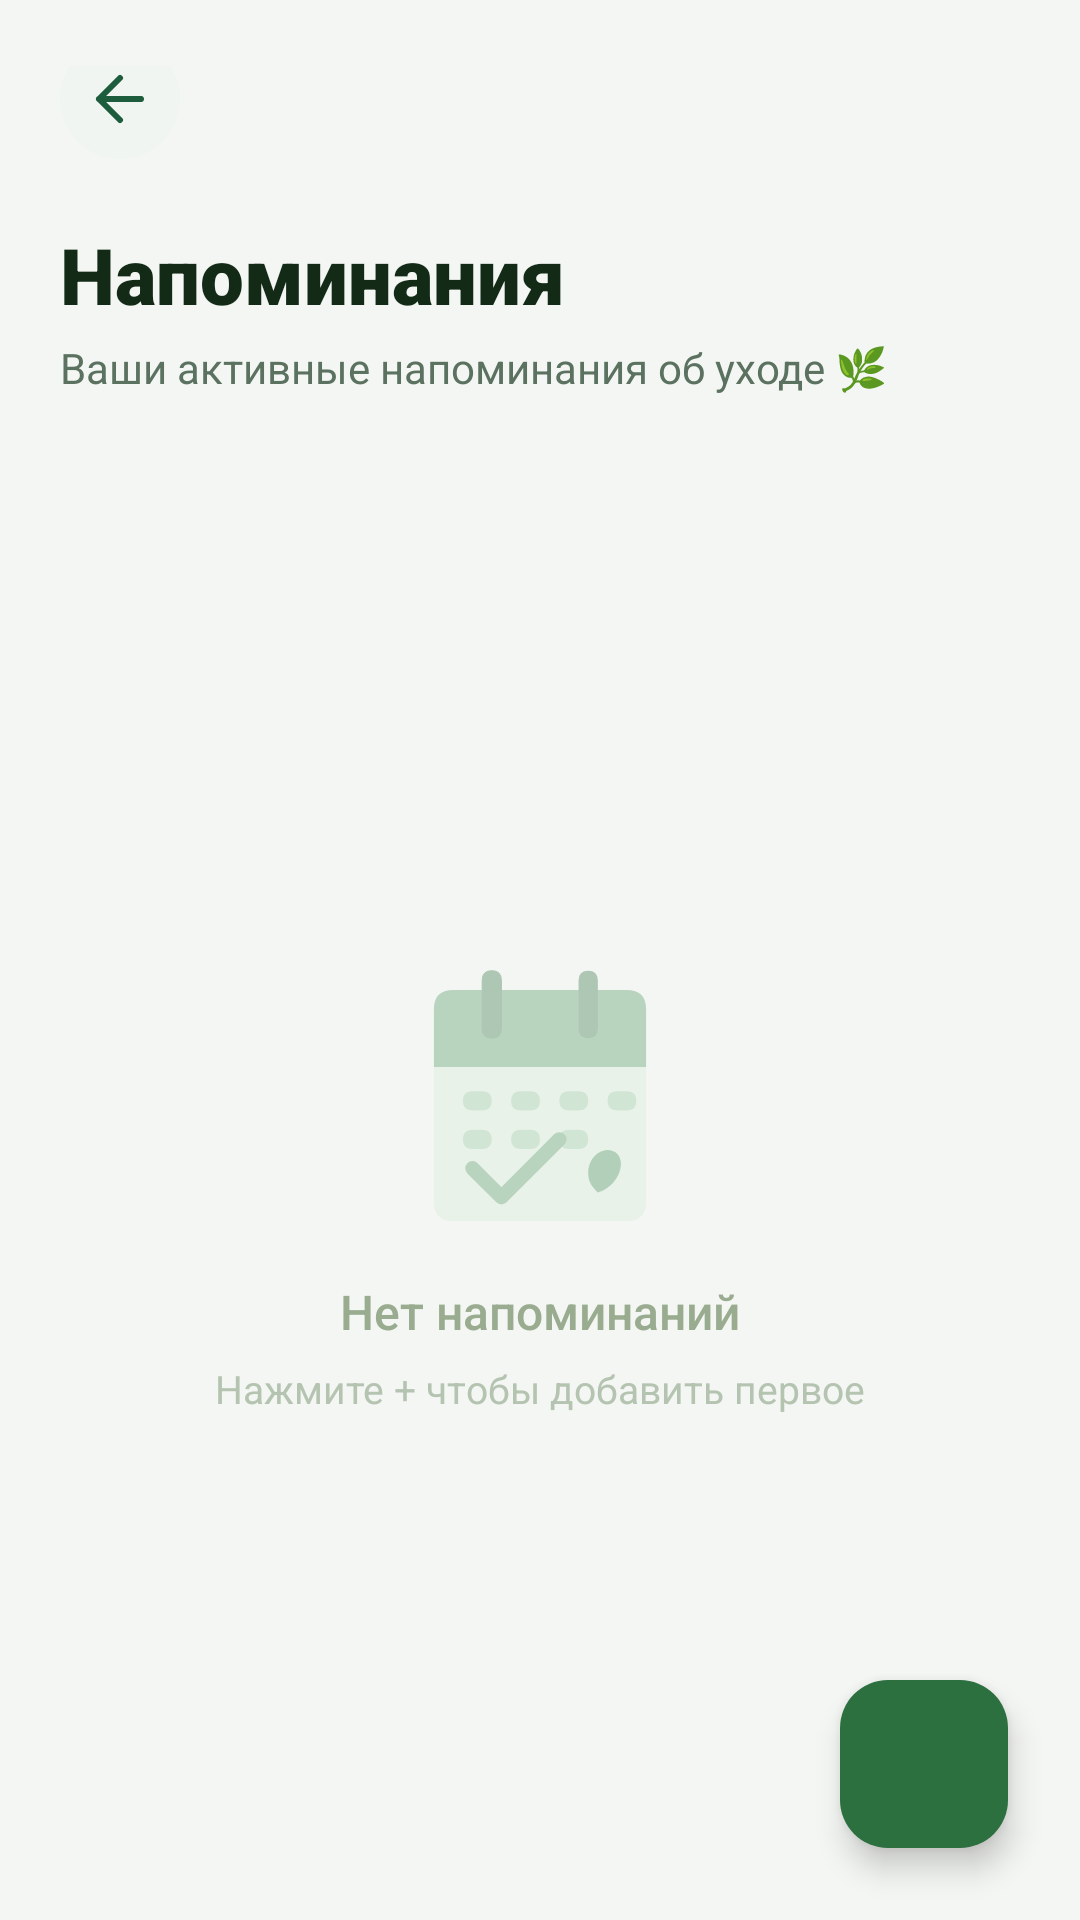

Produce the Android XML layout that renders to this screen, including the resource entries it uses.
<!-- AndroidManifest.xml: application theme Theme.PlantCare -->
<!-- res/layout/activity_reminders.xml -->
<?xml version="1.0" encoding="utf-8"?>
<androidx.coordinatorlayout.widget.CoordinatorLayout
    xmlns:android="http://schemas.android.com/apk/res/android"
    xmlns:app="http://schemas.android.com/apk/res-auto"
    android:layout_width="match_parent"
    android:layout_height="match_parent"
    android:background="#F4F6F3">

    <LinearLayout
        android:layout_width="match_parent"
        android:layout_height="match_parent"
        android:orientation="vertical">

        
        <RelativeLayout
            android:layout_width="match_parent"
            android:layout_height="wrap_content"
            android:paddingHorizontal="20dp"
            android:paddingTop="22dp"
            android:paddingBottom="4dp">

            <ImageButton
                android:id="@+id/btnBack"
                android:layout_width="40dp"
                android:layout_height="40dp"
                android:layout_alignParentStart="true"
                android:layout_centerVertical="true"
                android:background="@drawable/bg_back_btn"
                android:src="@drawable/ic_arrow_back"
                android:contentDescription="Назад"
                app:tint="#1D5C3D" />

        </RelativeLayout>

        
        <LinearLayout
            android:layout_width="match_parent"
            android:layout_height="wrap_content"
            android:orientation="vertical"
            android:paddingHorizontal="20dp"
            android:paddingTop="8dp"
            android:paddingBottom="20dp">

            <TextView
                android:layout_width="wrap_content"
                android:layout_height="wrap_content"
                android:text="Напоминания"
                android:textColor="#122A16"
                android:textSize="26sp"
                android:fontFamily="sans-serif-black"
                android:textStyle="bold" />

            <TextView
                android:layout_width="wrap_content"
                android:layout_height="wrap_content"
                android:layout_marginTop="4dp"
                android:text="Ваши активные напоминания об уходе 🌿"
                android:textColor="#5C7260"
                android:textSize="14sp" />

        </LinearLayout>

        
        <LinearLayout
            android:id="@+id/layoutEmpty"
            android:layout_width="match_parent"
            android:layout_height="0dp"
            android:layout_weight="1"
            android:orientation="vertical"
            android:gravity="center"
            android:visibility="visible">

            <ImageView
                android:layout_width="90dp"
                android:layout_height="90dp"
                android:src="@drawable/ic_calendar_reminder"
                android:alpha="0.35" />

            <TextView
                android:layout_width="wrap_content"
                android:layout_height="wrap_content"
                android:layout_marginTop="16dp"
                android:text="Нет напоминаний"
                android:textColor="#9AAC90"
                android:textSize="16sp"
                android:fontFamily="sans-serif-medium" />

            <TextView
                android:layout_width="wrap_content"
                android:layout_height="wrap_content"
                android:layout_marginTop="6dp"
                android:text="Нажмите + чтобы добавить первое"
                android:textColor="#B5C4B1"
                android:textSize="13sp" />

        </LinearLayout>

        
        <androidx.recyclerview.widget.RecyclerView
            android:id="@+id/rvReminders"
            android:layout_width="match_parent"
            android:layout_height="0dp"
            android:layout_weight="1"
            android:paddingHorizontal="16dp"
            android:paddingTop="4dp"
            android:paddingBottom="88dp"
            android:clipToPadding="false"
            android:visibility="gone" />

    </LinearLayout>

    
    <com.google.android.material.floatingactionbutton.FloatingActionButton
        android:id="@+id/fabAddReminder"
        android:layout_width="wrap_content"
        android:layout_height="wrap_content"
        android:layout_gravity="bottom|end"
        android:layout_margin="24dp"
        android:src="@drawable/ic_add"
        app:backgroundTint="#2D7040"
        app:tint="#FFFFFF"
        app:elevation="6dp"
        android:contentDescription="Добавить напоминание" />

</androidx.coordinatorlayout.widget.CoordinatorLayout>
<!-- resources referenced by this layout -->
<resources>
  <!-- drawable bg_back_btn (drawable) -->
  <?xml version="1.0" encoding="utf-8"?>
  <shape xmlns:android="http://schemas.android.com/apk/res/android"
      android:shape="oval">
      <solid android:color="#F0F5F1" />
  </shape>
  <!-- drawable ic_arrow_back (drawable) -->
  <?xml version="1.0" encoding="utf-8"?>
  <vector xmlns:android="http://schemas.android.com/apk/res/android"
      android:width="24dp"
      android:height="24dp"
      android:viewportWidth="24"
      android:viewportHeight="24">
      <path
          android:fillColor="@android:color/transparent"
          android:strokeColor="#1D5C3D"
          android:strokeWidth="2"
          android:strokeLineCap="round"
          android:strokeLineJoin="round"
          android:pathData="M19,12 L5,12 M12,5 L5,12 L12,19" />
  </vector>
  <!-- drawable ic_calendar_reminder: vector/xml drawable (drawable, 2304 chars, omitted) -->
  <style name="Theme.PlantCare" parent="Base.Theme.PlantCare" />
  <style name="Base.Theme.PlantCare" parent="Theme.Material3.Light.NoActionBar">
          <item name="android:navigationBarColor">#F0F4F0</item>
  
          <item name="android:windowLightNavigationBar">true</item>
      </style>
</resources>
